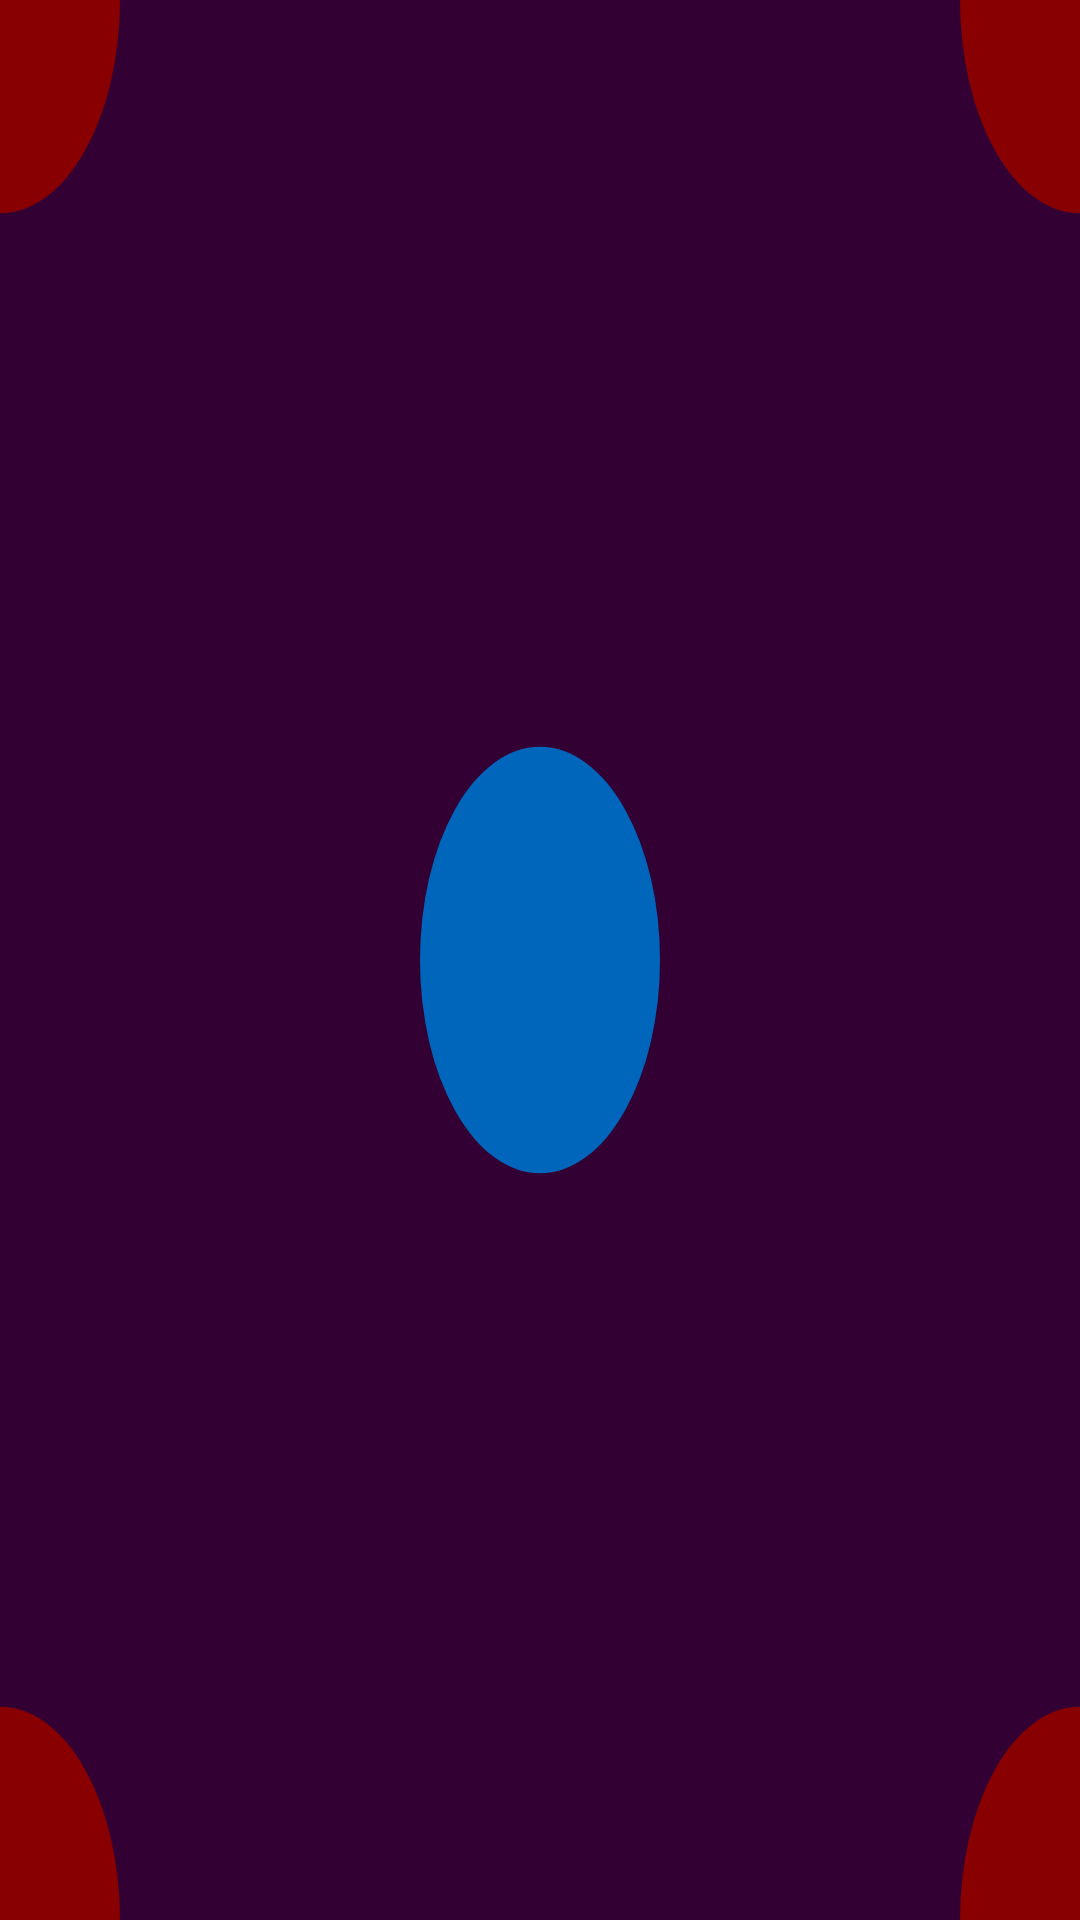

Produce the Android XML layout that renders to this screen, including the resource entries it uses.
<!-- AndroidManifest.xml: application theme SplashTheme -->
<!-- res/layout/car_list.xml -->
<?xml version="1.0" encoding="utf-8"?>
<LinearLayout xmlns:android="http://schemas.android.com/apk/res/android"
    xmlns:app="http://schemas.android.com/apk/res-auto"
    xmlns:tools="http://schemas.android.com/tools"
    android:id="@+id/containerView"
    android:layout_width="match_parent"
    android:layout_height="wrap_content">

    <TextView
        android:id="@+id/manufacturerNameTextView"
        android:layout_width="wrap_content"
        android:layout_height="@dimen/dp_30"
        android:layout_marginStart="@dimen/dp_20"
        android:layout_marginTop="@dimen/dp_5"
        android:textColor="@color/white"
        android:textSize="@dimen/text_20"
        app:layout_constraintStart_toStartOf="parent"
        app:layout_constraintTop_toTopOf="parent"
        tools:text="TextView" />
</LinearLayout>
<!-- resources referenced by this layout -->
<resources>
  <dimen name="dp_20">20dp</dimen>
  <dimen name="dp_30">30dp</dimen>
  <dimen name="dp_5">5dp</dimen>
  <dimen name="text_20">20sp</dimen>
  <style name="SplashTheme" parent="Theme.AppCompat.NoActionBar">
          <item name="android:windowBackground">@drawable/splash_image</item>
      </style>
  <!-- drawable splash_image (drawable) -->
  <?xml version="1.0" encoding="utf-8"?>
  <layer-list xmlns:android="http://schemas.android.com/apk/res/android">
      <item android:drawable="@drawable/ic_polka_dots" />
  </layer-list>
  <!-- drawable ic_polka_dots (drawable) -->
  <vector xmlns:android="http://schemas.android.com/apk/res/android"
      android:width="90dp"
      android:height="90dp"
      android:viewportWidth="90"
      android:viewportHeight="90">
    <path
        android:pathData="M0,0h90v90h-90z"
        android:fillColor="#330033"/>
    <path
        android:pathData="M45,45m-10,0a10,10 0,1 1,20 0a10,10 0,1 1,-20 0"
        android:fillColor="#06B"/>
    <path
        android:pathData="M0,90m-10,0a10,10 0,1 1,20 0a10,10 0,1 1,-20 0"
        android:fillColor="#800"/>
    <path
        android:pathData="M90,90m-10,0a10,10 0,1 1,20 0a10,10 0,1 1,-20 0"
        android:fillColor="#800"/>
    <path
        android:pathData="M90,0m-10,0a10,10 0,1 1,20 0a10,10 0,1 1,-20 0"
        android:fillColor="#800"/>
    <path
        android:pathData="M0,0m-10,0a10,10 0,1 1,20 0a10,10 0,1 1,-20 0"
        android:fillColor="#800"/>
  </vector>
  <!-- not gathered from this repository: default colours our renderer supplied (Android Studio template values) -->
  <color name="white">#FFFFFFFF</color>
</resources>
